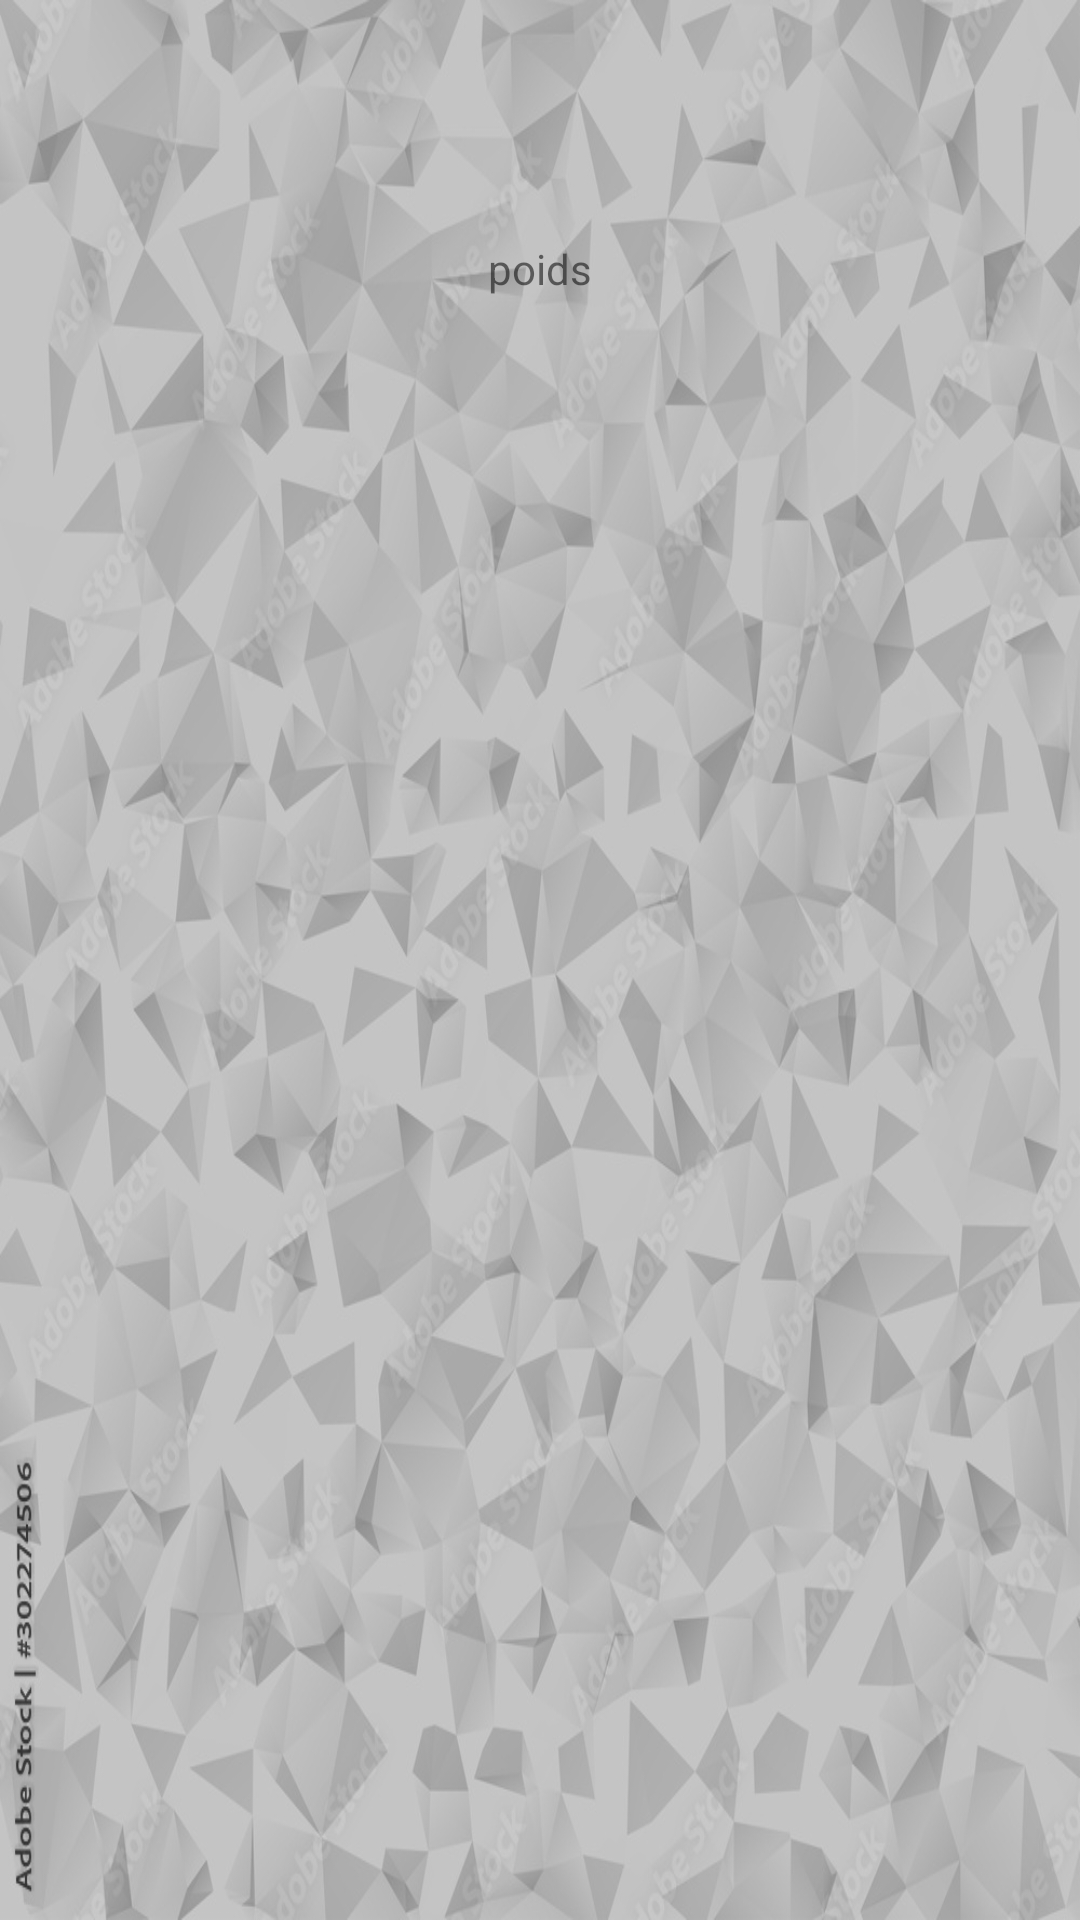

Android layout source for this screen:
<!-- AndroidManifest.xml: application theme Theme.Kanban -->
<!-- res/layout/activity_data2.xml -->
<?xml version="1.0" encoding="utf-8"?>
<LinearLayout xmlns:android="http://schemas.android.com/apk/res/android"
    xmlns:app="http://schemas.android.com/apk/res-auto"
    xmlns:tools="http://schemas.android.com/tools"
    android:layout_width="match_parent"
    android:layout_height="match_parent"
    android:background="@drawable/_000_f_302274506_54nzyrsb68pqq0ogh56qulzx0qdbxr2t"
    android:orientation="vertical"
    tools:context=".data2">


    <ImageView
        android:id="@+id/retour"
        android:layout_width="45dp"
        android:layout_height="53dp"
        app:srcCompat="@drawable/baseline_arrow_back_24"
        />

    <TextView
        android:layout_width="match_parent"
        android:layout_height="73dp"
        android:gravity="center"
        android:text="@string/poids"/>
    <TextView
        android:id="@+id/weight"
        android:layout_width="match_parent"
        android:layout_height="39dp"
        android:gravity="center" />

    <RelativeLayout
        android:layout_width="wrap_content"
        android:layout_height="match_parent">

        <ProgressBar
            android:id="@+id/temperatureProgressBar2"
            style="?android:attr/progressBarStyleHorizontal"
            android:layout_width="match_parent"
            android:layout_height="0dp"
            android:background="@drawable/ic_circular"
            android:indeterminate="false"
            android:max="40"
            android:progressDrawable="@drawable/ic_circular_progress_bar"
            app:layout_constraintBottom_toBottomOf="parent"
            app:layout_constraintEnd_toEndOf="parent"
            app:layout_constraintHorizontal_bias="1.0"
            app:layout_constraintStart_toStartOf="parent"
            app:layout_constraintTop_toTopOf="parent"
            app:layout_constraintVertical_bias="0.0" />




    </RelativeLayout>

</LinearLayout>
<!-- resources referenced by this layout -->
<resources>
  <!-- drawable _000_f_302274506_54nzyrsb68pqq0ogh56qulzx0qdbxr2t: jpg bitmap (drawable, 163800 bytes) -->
  <!-- drawable ic_circular_progress_bar (drawable) -->
  <?xml version="1.0" encoding="utf-8"?>
  <rotate xmlns:android="http://schemas.android.com/apk/res/android"
      android:fromDegrees="90"
      android:toDegrees="90">
      <shape
          android:innerRadiusRatio="2.5"
          android:shape="ring"
          android:thickness="1.8dp"
          android:useLevel="true">
  
          <gradient
              android:angle="270"
              android:endColor="#23AA05"
              android:startColor="#CF0808"
              android:type="linear"
              android:useLevel="false" />
      </shape>
  </rotate>
  <string name="poids">poids</string>
  <style name="Theme.Kanban" parent="Theme.MaterialComponents.DayNight.DarkActionBar">
          
          <item name="colorPrimary">@color/purple_500</item>
          <item name="colorPrimaryVariant">@color/purple_700</item>
          <item name="colorOnPrimary">@color/white</item>
          
          <item name="colorSecondary">@color/teal_200</item>
          <item name="colorSecondaryVariant">@color/teal_700</item>
          <item name="colorOnSecondary">@color/black</item>
          
          <item name="android:statusBarColor">@color/leoni</item>
          
      </style>
  <color name="purple_500">#0080B7</color>
  <color name="purple_700">#0080B7</color>
  <color name="white">#000000</color>
  <color name="teal_200">#FF03DAC5</color>
  <color name="teal_700">#FF018786</color>
  <color name="black">#FF000000</color>
  <color name="leoni">#0080B7</color>
</resources>
